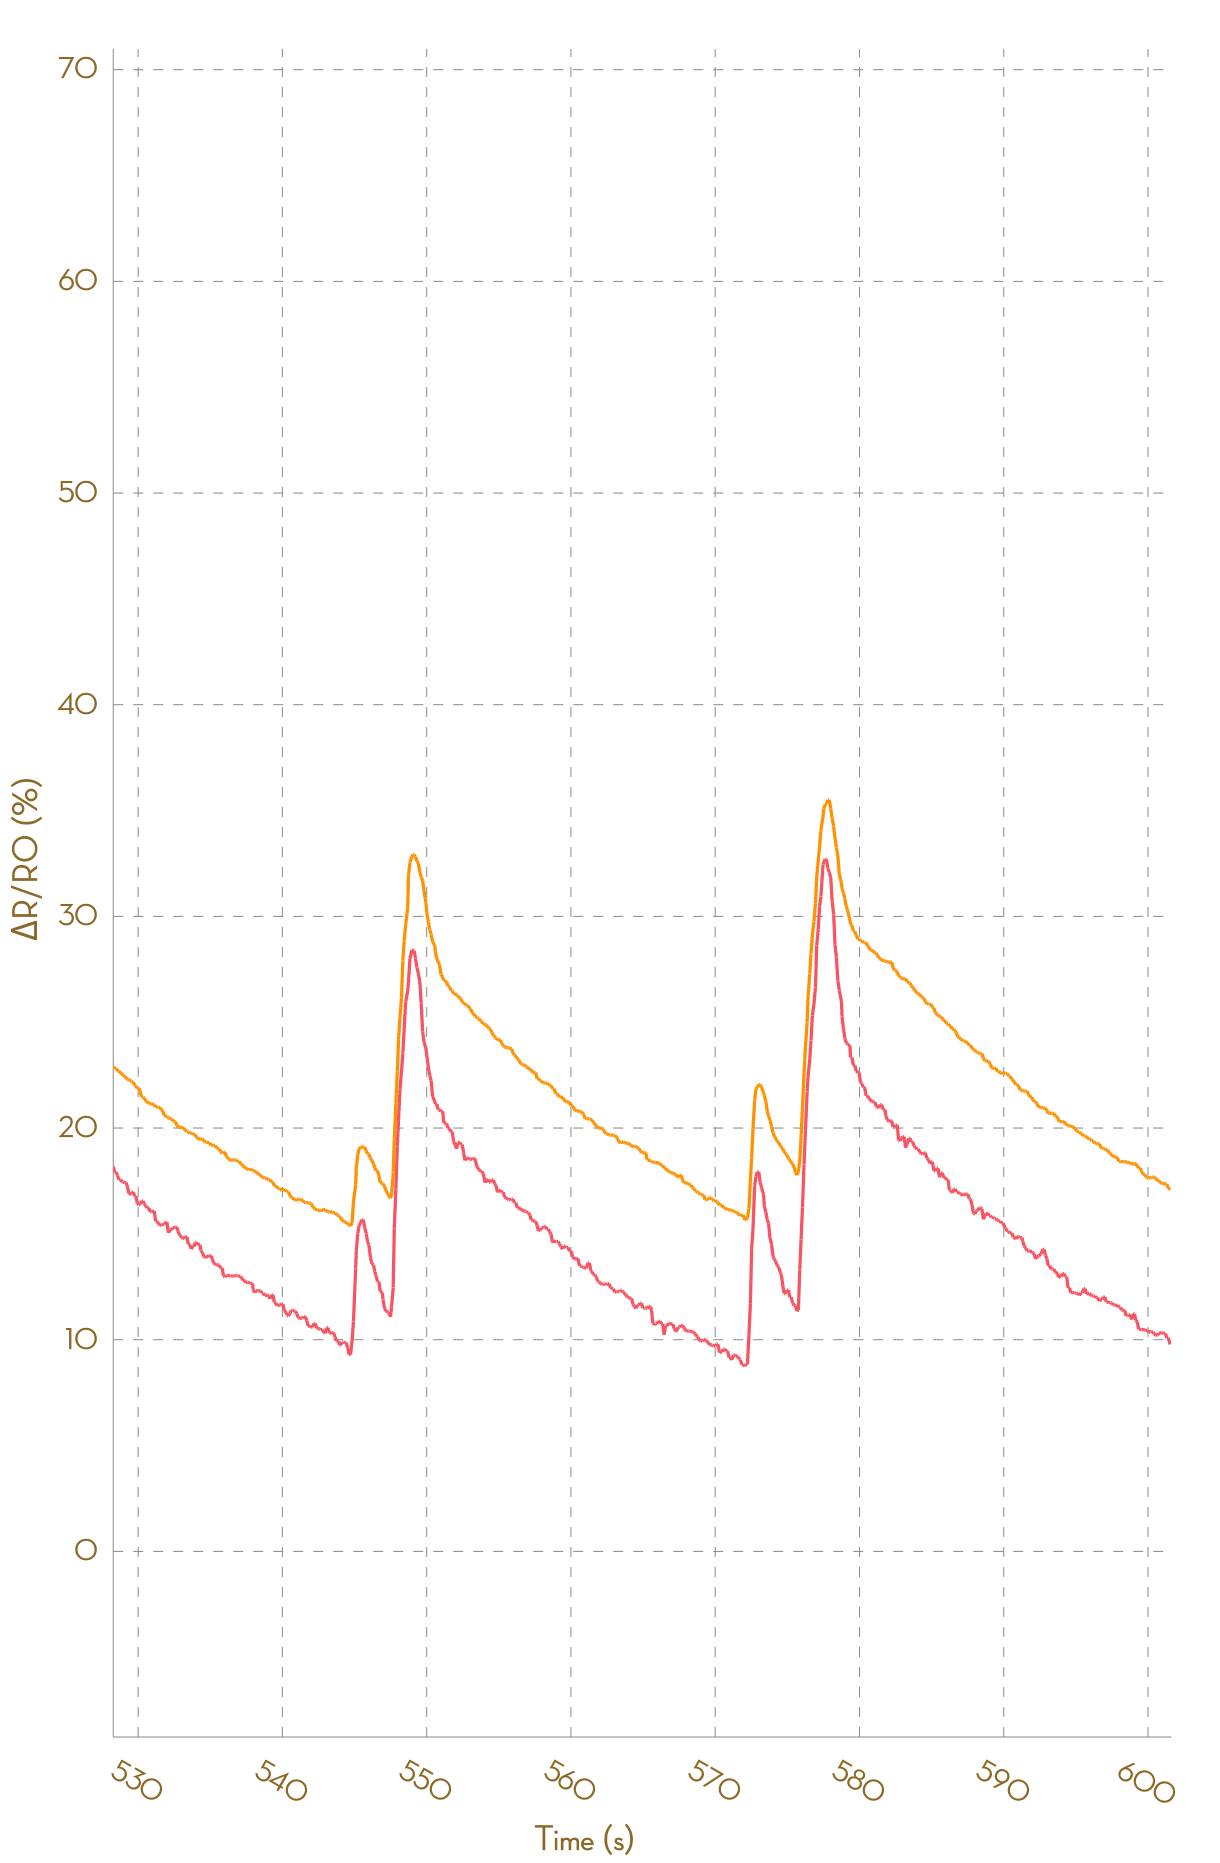

Values plotted in this chart, from the file beside it:
, Ch1, , Ch2, , Ch3, , Ch4, , Ch5, , Ch6, , Ch7, , Ch8, 
Time (s), R (kohm), ΔR/R0 (%), R (kohm), ΔR/R0 (%), R (kohm), ΔR/R0 (%), R (kohm), ΔR/R0 (%), R (kohm), ΔR/R0 (%), R (kohm), ΔR/R0 (%), R (kohm), ΔR/R0 (%), R (kohm), ΔR/R0 (%)
0.034, 1.674, 0.0000, 0.9476, 0.0000, NA, NA, NA, NA, NA, NA, NA, NA, NA, NA, NA, NA
0.136, 1.678, 0.0000, 0.9474, 0.0000, NA, NA, NA, NA, NA, NA, NA, NA, NA, NA, NA, NA
0.227, 1.678, 0.0000, 0.9470, 0.0000, NA, NA, NA, NA, NA, NA, NA, NA, NA, NA, NA, NA
0.329, 1.677, 0.0000, 0.9471, 0.0000, NA, NA, NA, NA, NA, NA, NA, NA, NA, NA, NA, NA
0.412, 1.678, 0.0000, 0.9472, 0.0000, NA, NA, NA, NA, NA, NA, NA, NA, NA, NA, NA, NA
0.528, 1.678, 0.0000, 0.9476, 0.0000, NA, NA, NA, NA, NA, NA, NA, NA, NA, NA, NA, NA
0.644, 1.679, 0.0000, 0.9476, 0.0000, NA, NA, NA, NA, NA, NA, NA, NA, NA, NA, NA, NA
0.726, 1.679, 0.0000, 0.9476, 0.0000, NA, NA, NA, NA, NA, NA, NA, NA, NA, NA, NA, NA
0.811, 1.676, 0.0000, 0.9474, 0.0000, NA, NA, NA, NA, NA, NA, NA, NA, NA, NA, NA, NA
0.913, 1.675, 0.0000, 0.9480, 0.0000, NA, NA, NA, NA, NA, NA, NA, NA, NA, NA, NA, NA
1.024, 1.674, 0.0000, 0.9480, 0.0000, NA, NA, NA, NA, NA, NA, NA, NA, NA, NA, NA, NA
1.112, 1.677, 0.1214, 0.9479, -0.0112, NA, NA, NA, NA, NA, NA, NA, NA, NA, NA, NA, NA
1.224, 1.677, 0.1214, 0.9479, -0.0122, NA, NA, NA, NA, NA, NA, NA, NA, NA, NA, NA, NA
1.296, 1.674, -0.0201, 0.9475, -0.0463, NA, NA, NA, NA, NA, NA, NA, NA, NA, NA, NA, NA
1.408, 1.674, -0.0201, 0.9474, -0.0648, NA, NA, NA, NA, NA, NA, NA, NA, NA, NA, NA, NA
1.503, 1.674, -0.0018, 0.9472, -0.0852, NA, NA, NA, NA, NA, NA, NA, NA, NA, NA, NA, NA
1.605, 1.674, -0.0018, 0.9469, -0.1164, NA, NA, NA, NA, NA, NA, NA, NA, NA, NA, NA, NA
1.740, 1.673, -0.1036, 0.9471, -0.0929, NA, NA, NA, NA, NA, NA, NA, NA, NA, NA, NA, NA
1.800, 1.675, 0.0241, 0.9471, -0.0929, NA, NA, NA, NA, NA, NA, NA, NA, NA, NA, NA, NA
1.892, 1.676, 0.1107, 0.9470, -0.1020, NA, NA, NA, NA, NA, NA, NA, NA, NA, NA, NA, NA
1.992, 1.676, 0.1203, 0.9471, -0.0904, NA, NA, NA, NA, NA, NA, NA, NA, NA, NA, NA, NA
2.091, 1.702, 1.645, 0.9577, 1.023, NA, NA, NA, NA, NA, NA, NA, NA, NA, NA, NA, NA
2.195, 1.726, 3.062, 0.9675, 2.058, NA, NA, NA, NA, NA, NA, NA, NA, NA, NA, NA, NA
2.286, 1.738, 3.825, 0.9716, 2.488, NA, NA, NA, NA, NA, NA, NA, NA, NA, NA, NA, NA
2.387, 1.751, 4.576, 0.9725, 2.59, NA, NA, NA, NA, NA, NA, NA, NA, NA, NA, NA, NA
2.484, 1.756, 4.896, 0.9741, 2.752, NA, NA, NA, NA, NA, NA, NA, NA, NA, NA, NA, NA
2.583, 1.756, 4.896, 0.9744, 2.784, NA, NA, NA, NA, NA, NA, NA, NA, NA, NA, NA, NA
2.676, 1.756, 4.883, 0.9744, 2.784, NA, NA, NA, NA, NA, NA, NA, NA, NA, NA, NA, NA
2.771, 1.749, 4.431, 0.9736, 2.706, NA, NA, NA, NA, NA, NA, NA, NA, NA, NA, NA, NA
2.875, 1.746, 4.279, 0.9698, 2.303, NA, NA, NA, NA, NA, NA, NA, NA, NA, NA, NA, NA
3.017, 1.74, 3.904, 0.9683, 2.141, NA, NA, NA, NA, NA, NA, NA, NA, NA, NA, NA, NA
3.065, 1.725, 3.026, 0.9662, 1.925, NA, NA, NA, NA, NA, NA, NA, NA, NA, NA, NA, NA
3.170, 1.732, 3.408, 0.9680, 2.117, NA, NA, NA, NA, NA, NA, NA, NA, NA, NA, NA, NA
3.261, 1.743, 4.074, 0.9747, 2.821, NA, NA, NA, NA, NA, NA, NA, NA, NA, NA, NA, NA
3.361, 1.757, 4.92, 0.9800, 3.374, NA, NA, NA, NA, NA, NA, NA, NA, NA, NA, NA, NA
3.465, 1.776, 6.083, 0.9833, 3.722, NA, NA, NA, NA, NA, NA, NA, NA, NA, NA, NA, NA
3.561, 1.791, 6.96, 0.9852, 3.929, NA, NA, NA, NA, NA, NA, NA, NA, NA, NA, NA, NA
3.654, 1.795, 7.191, 0.9863, 4.048, NA, NA, NA, NA, NA, NA, NA, NA, NA, NA, NA, NA
3.757, 1.801, 7.572, 0.9893, 4.36, NA, NA, NA, NA, NA, NA, NA, NA, NA, NA, NA, NA
3.851, 1.806, 7.83, 0.9921, 4.654, NA, NA, NA, NA, NA, NA, NA, NA, NA, NA, NA, NA
3.949, 1.807, 7.944, 0.9940, 4.856, NA, NA, NA, NA, NA, NA, NA, NA, NA, NA, NA, NA
4.045, 1.807, 7.944, 0.9949, 4.953, NA, NA, NA, NA, NA, NA, NA, NA, NA, NA, NA, NA
4.170, 1.812, 8.205, 0.9967, 5.143, NA, NA, NA, NA, NA, NA, NA, NA, NA, NA, NA, NA
4.246, 1.812, 8.205, 0.9967, 5.143, NA, NA, NA, NA, NA, NA, NA, NA, NA, NA, NA, NA
4.366, 1.809, 8.015, 0.9953, 4.99, NA, NA, NA, NA, NA, NA, NA, NA, NA, NA, NA, NA
4.434, 1.805, 7.814, 0.9943, 4.886, NA, NA, NA, NA, NA, NA, NA, NA, NA, NA, NA, NA
4.547, 1.799, 7.454, 0.9923, 4.672, NA, NA, NA, NA, NA, NA, NA, NA, NA, NA, NA, NA
4.641, 1.79, 6.921, 0.9907, 4.511, NA, NA, NA, NA, NA, NA, NA, NA, NA, NA, NA, NA
4.788, 1.778, 6.169, 0.9890, 4.33, NA, NA, NA, NA, NA, NA, NA, NA, NA, NA, NA, NA
4.832, 1.774, 5.951, 0.9880, 4.223, NA, NA, NA, NA, NA, NA, NA, NA, NA, NA, NA, NA
4.930, 1.771, 5.771, 0.9858, 3.994, NA, NA, NA, NA, NA, NA, NA, NA, NA, NA, NA, NA
5.024, 1.761, 5.19, 0.9841, 3.809, NA, NA, NA, NA, NA, NA, NA, NA, NA, NA, NA, NA
5.144, 1.755, 4.787, 0.9832, 3.715, NA, NA, NA, NA, NA, NA, NA, NA, NA, NA, NA, NA
5.229, 1.751, 4.582, 0.9832, 3.715, NA, NA, NA, NA, NA, NA, NA, NA, NA, NA, NA, NA
5.319, 1.744, 4.141, 0.9772, 3.083, NA, NA, NA, NA, NA, NA, NA, NA, NA, NA, NA, NA
5.426, 1.738, 3.809, 0.9746, 2.807, NA, NA, NA, NA, NA, NA, NA, NA, NA, NA, NA, NA
5.519, 1.736, 3.655, 0.9718, 2.513, NA, NA, NA, NA, NA, NA, NA, NA, NA, NA, NA, NA
5.616, 1.734, 3.582, 0.9691, 2.224, NA, NA, NA, NA, NA, NA, NA, NA, NA, NA, NA, NA
5.710, 1.732, 3.471, 0.9674, 2.051, NA, NA, NA, NA, NA, NA, NA, NA, NA, NA, NA, NA
... 6,086 more rows
